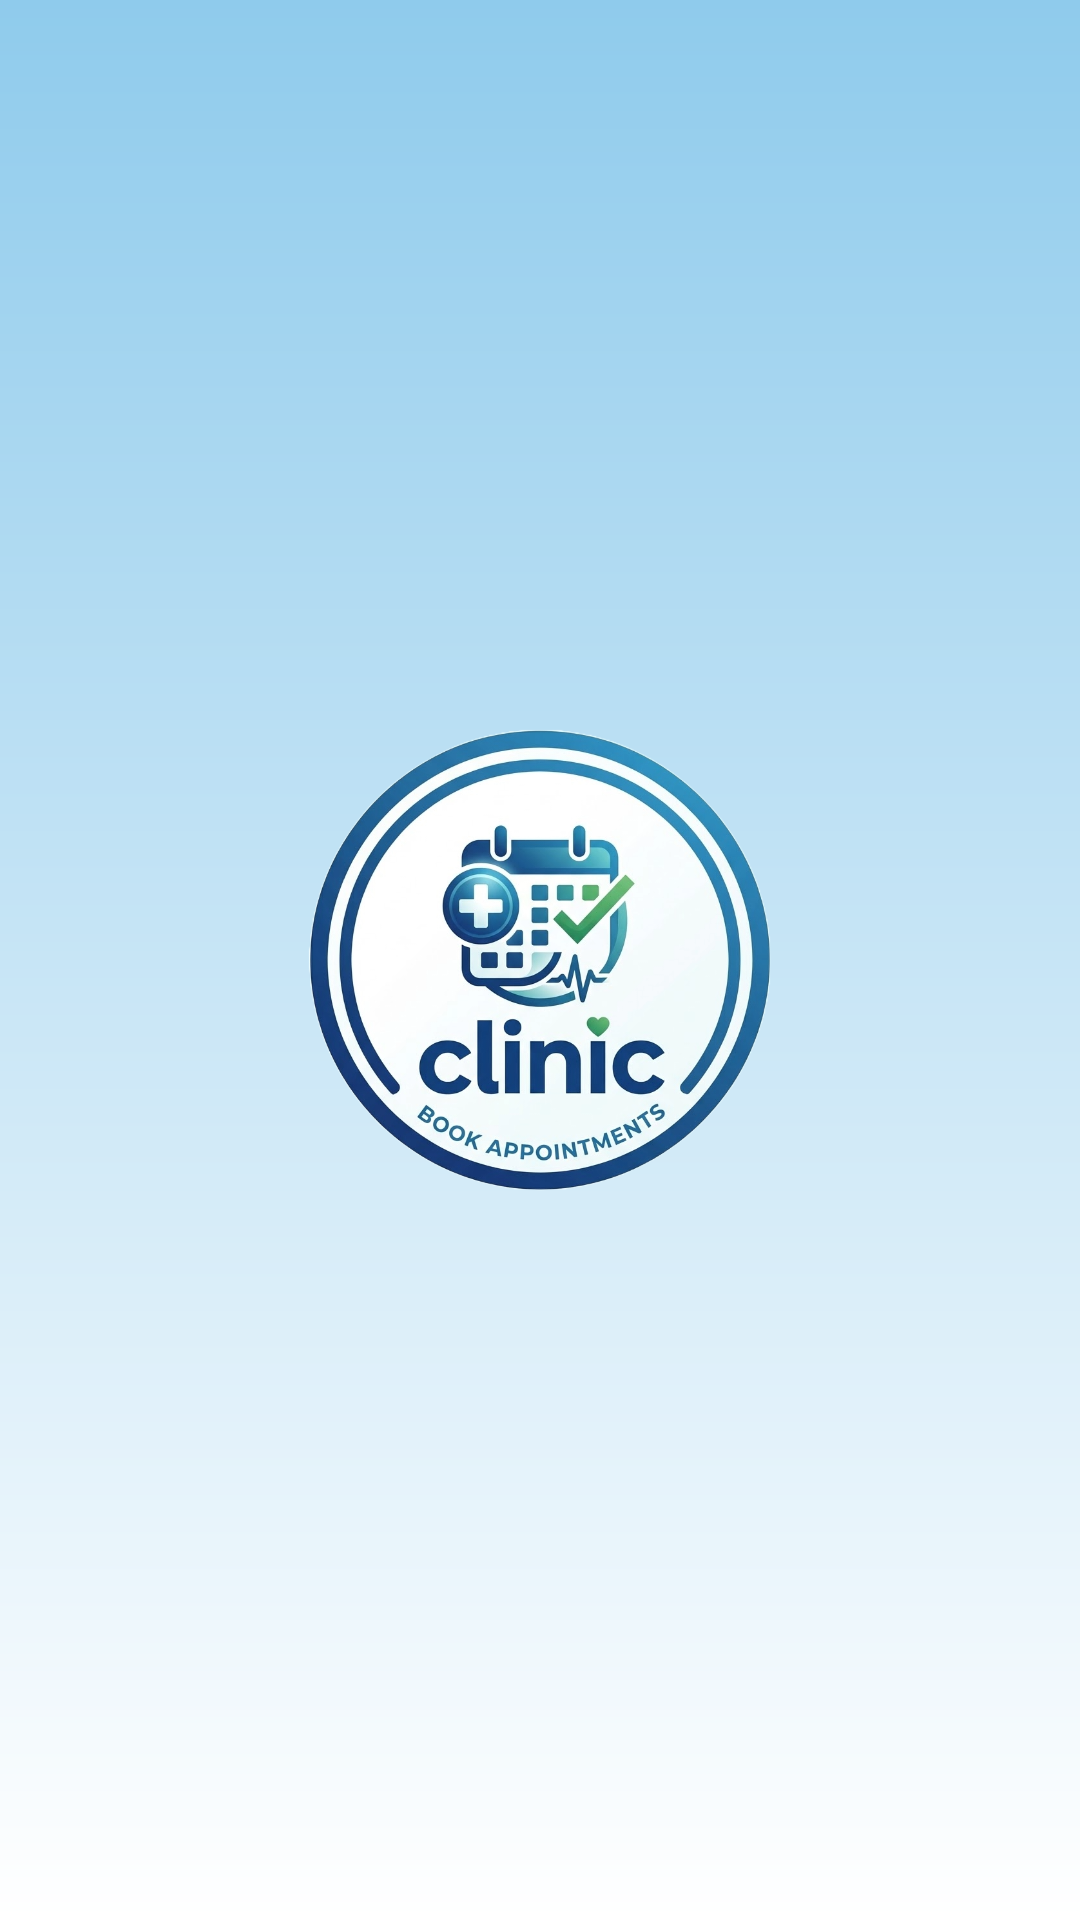

Reconstruct the res/layout file that produces this screen, plus the resources it refers to.
<!-- AndroidManifest.xml: application theme Theme.ClinicMobile -->
<!-- res/layout/activity_splash.xml -->
<?xml version="1.0" encoding="utf-8"?>
<androidx.constraintlayout.widget.ConstraintLayout
    xmlns:android="http://schemas.android.com/apk/res/android"
    xmlns:app="http://schemas.android.com/apk/res-auto"
    android:layout_width="match_parent"
    android:layout_height="match_parent"
    android:background="@drawable/top_gradient_background">

    <ImageView
        android:layout_width="220dp"
        android:layout_height="220dp"
        android:src="@drawable/logo_clinic"
        android:scaleType="fitCenter"
        android:contentDescription="Clinic Logo"
        app:layout_constraintTop_toTopOf="parent"
        app:layout_constraintBottom_toBottomOf="parent"
        app:layout_constraintStart_toStartOf="parent"
        app:layout_constraintEnd_toEndOf="parent"/>

</androidx.constraintlayout.widget.ConstraintLayout>
<!-- resources referenced by this layout -->
<resources>
  <!-- drawable logo_clinic: png bitmap (drawable, 585273 bytes) -->
  <!-- drawable top_gradient_background (drawable) -->
  <?xml version="1.0" encoding="utf-8"?>
  <shape xmlns:android="http://schemas.android.com/apk/res/android">
      <gradient
          android:angle="270"
          android:startColor="@color/bg_top_blue"
          android:endColor="@color/white"/>
  </shape>
  <style name="Theme.ClinicMobile" parent="Base.Theme.ClinicMobile" />
  <color name="bg_top_blue">#8FCBEC</color>
  <color name="white">#FFFFFF</color>
  <style name="Base.Theme.ClinicMobile" parent="Theme.Material3.Light.NoActionBar">
  
          <item name="colorPrimary">@color/primary</item>
          <item name="colorSecondary">@color/primary</item>
  
          <item name="android:windowBackground">@color/white</item>
  
          <item name="android:statusBarColor">@android:color/transparent</item>
          <item name="android:windowLightStatusBar" tools:targetApi="23">true</item>
  
      </style>
  <color name="primary">#4FC3F7</color>
</resources>
